Run: headless pygame with SDL's dummy video driver; simulated clock (each Clock.tick advances the game by its frame time, no real sleeping); random seed 0; keys injected as events and as key.get_pressed() state; no mouse input.
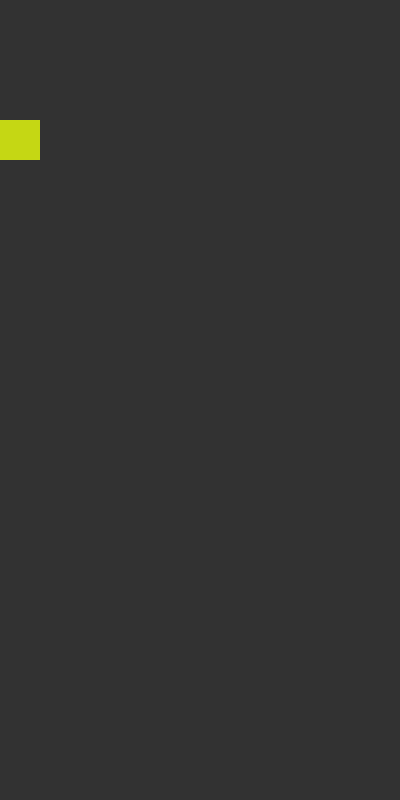
Frame 1 of 4 · flips 1–60 · no input
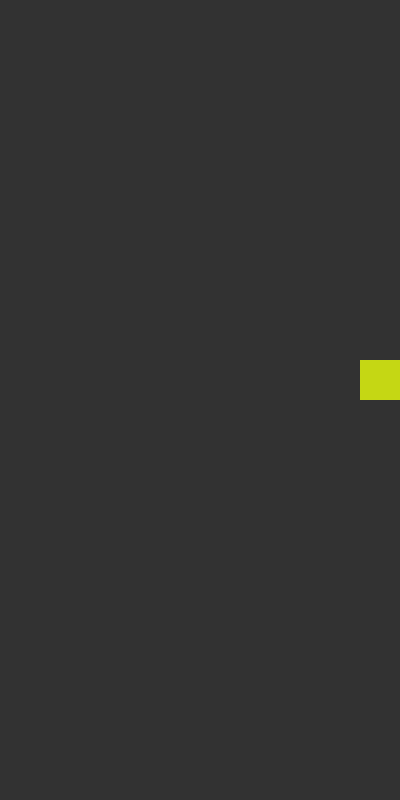
Frame 2 of 4 · flips 61–180 · tapped SPACE, RETURN · held RIGHT (→), D
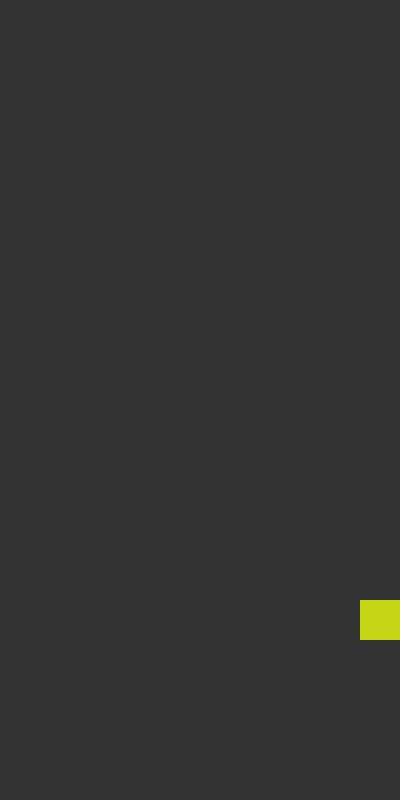
Frame 3 of 4 · flips 181–300 · held DOWN (↓), S
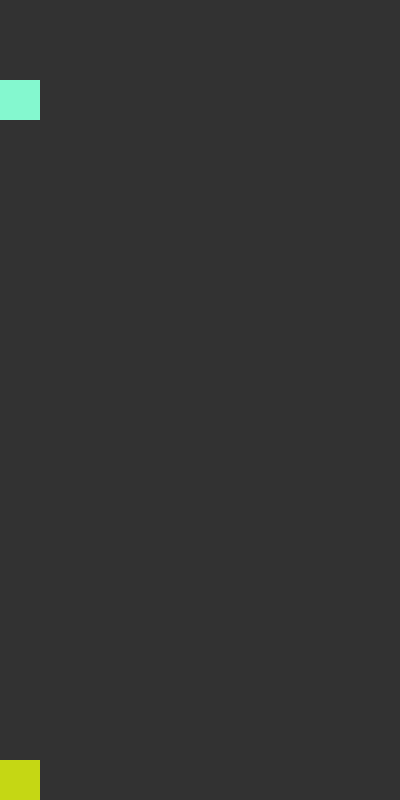
Frame 4 of 4 · flips 301–420 · held LEFT (←), A, UP (↑), W

The pygame program that drew these frames:

import pygame
import random

pygame.init()

GAME_WIDTH = 500*0.8
GAME_HEIGHT = 1000*0.8
TILE_HEIGHT = GAME_HEIGHT/20
TILE_WIDTH = GAME_WIDTH/10

FPS = 30

class Tile():
    def __init__(self, screen, x, y, width, height, color = None):
        self.screen = screen
        self.rect = pygame.Rect(x,y,width,height)
        if color is None:
            self.color = (random.randint(0, 255), random.randint(0, 255), random.randint(0, 255))
        else:
            self.color = color
    
    def draw(self):
        pygame.draw.rect(self.screen, self.color, self.rect)
        
    def move(self, x, y):
        self.rect.x += x
        self.rect.y += y

    def move_x(self, x):
        if self.rect.x + self.rect.width + x <= self.screen.get_width() and self.rect.x + x >= 0:
            self.rect.x += x

    def move_y(self, y):
        if self.rect.y + self.rect.height + y <= self.screen.get_height() and self.rect.y + y >= 0:
            self.rect.y += y

    @property
    def x(self):
        return self.rect.x
    
    @property
    def y(self):
        return self.rect.y
    
    # @y.setter
    # def y(self, new_y):
    #     self.rect.y = new_y
    
    @property
    def width(self):
        return self.rect.width
    
    @property
    def height(self):
        return self.rect.height
    
    # def at_bottom(self):
    #     return False


# Set up the drawing window
screen = pygame.display.set_mode([GAME_WIDTH, GAME_HEIGHT])
clock = pygame.time.Clock()
start_time_movement = pygame.time.get_ticks()
start_time_gravity = pygame.time.get_ticks()

moving_tiles = [Tile(screen,0,0,TILE_WIDTH,TILE_HEIGHT)]
static_tiles = []

# Run until the user asks to quit
running = True
while running:
    clock.tick(FPS)
    # Did the user click the window close button?
    for event in pygame.event.get():
        if event.type == pygame.QUIT:
            running = False

    # keys = pygame.key.get_pressed()
    elapsed_time = pygame.time.get_ticks() - start_time_gravity
    if elapsed_time >= 650:
        start_time_gravity = pygame.time.get_ticks()
        # update_gravity()
        # doesnt work for now, it has to be done by editing the elapsed time value and not by speed
        # if keys[pygame.K_DOWN]:
        #     test_tile.move_y(test_tile.height*2)
        # else:
        for tile in moving_tiles:
            tile.move_y(tile.height)

    elapsed_time = pygame.time.get_ticks() - start_time_movement
    if elapsed_time >= 30:
        keys = pygame.key.get_pressed()
        start_time_movement = pygame.time.get_ticks()
        if keys[pygame.K_RIGHT]:
            for tile in moving_tiles:
                tile.move_x(tile.width)
        if keys[pygame.K_LEFT]:
            for tile in moving_tiles:
                tile.move_x(-tile.width)

    # Fill the background with white
    screen.fill((50, 50, 50))
    
    at_bottom = False
    for tile in moving_tiles:
        if tile.y + tile.height >= screen.get_height():
            at_bottom = True
            break
    if at_bottom:
        for tile in moving_tiles:
            static_tiles.append(tile)
        moving_tiles = [Tile(screen, 0,0,TILE_WIDTH,TILE_HEIGHT)]

    for tile in moving_tiles:
        tile.draw()
    for tile in static_tiles:
        tile.draw()
            
    # Flip the display
    # pygame.display.flip()
    pygame.display.update()

# Done! Time to quit.
pygame.quit()
